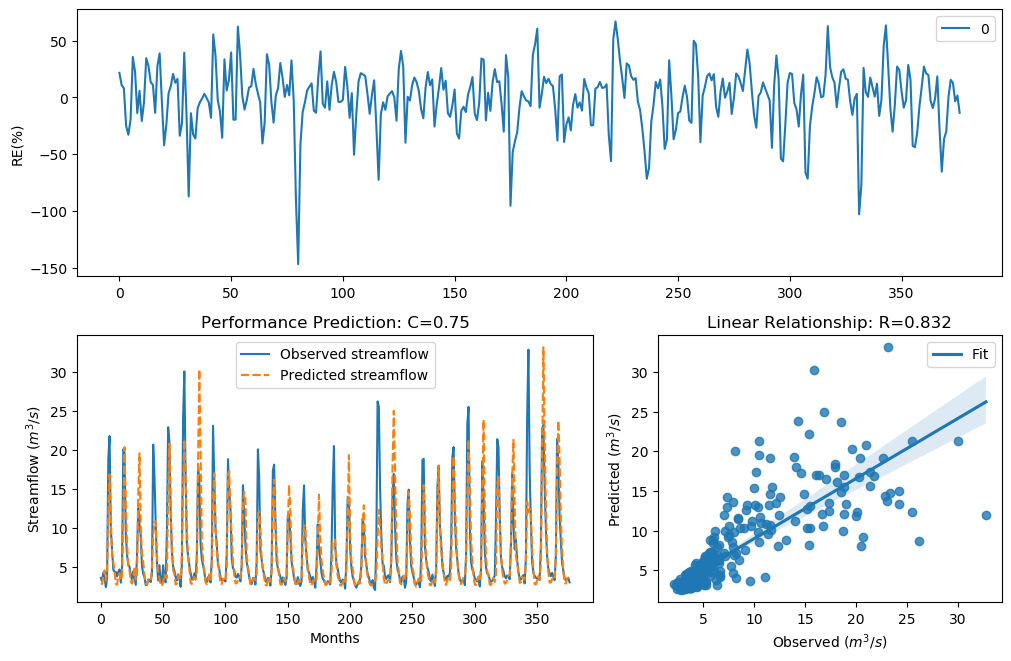

The table this chart was drawn from, first rows:
y_true, y_pred, y_true_scaled, y_pred_scaled
3.63, 2.845, -0.29, -0.5793
3.21, 2.864, -0.4343, -0.571
4.29, 3.944, -0.09927, -0.1944
3.67, 4.585, -0.2773, -0.02497
2.46, 3.268, -0.758, -0.413
3.54, 4.223, -0.3192, -0.1169
18.82, 12.11, 1.354, 0.9616
21.76, 16.84, 1.476, 1.257
9.83, 11.19, 0.7643, 0.8874
7.16, 6.745, 0.4499, 0.3885
4.67, 5.637, -0.004613, 0.2001
4.44, 4.626, -0.06076, -0.01513
4.4, 2.878, -0.07088, -0.565
3.83, 2.765, -0.2281, -0.6137
4.42, 3.825, -0.0658, -0.2295
4.72, 4.205, 0.007159, -0.1219
3.03, 3.442, -0.5031, -0.3519
4.87, 3.53, 0.04161, -0.3227
20.07, 12.29, 1.408, 0.9747
19.62, 20.33, 1.389, 1.419
9.33, 13.26, 0.7138, 1.045
6.56, 8.14, 0.3597, 0.5794
5.37, 5.176, 0.1479, 0.1081
5.07, 4.56, 0.08563, -0.03109
4.02, 3.188, -0.1728, -0.4424
3.34, 2.909, -0.3873, -0.5523
4.47, 3.739, -0.05324, -0.256
3.61, 4.828, -0.2964, 0.03199
2.75, 3.376, -0.6205, -0.3749
6.28, 3.808, 0.3143, -0.2347
12.55, 14.21, 0.9944, 1.107
10.44, 19.54, 0.822, 1.386
9.01, 10.27, 0.6798, 0.8059
5.12, 6.795, 0.09631, 0.3962
4.16, 5.662, -0.134, 0.2047
3.72, 4.077, -0.2617, -0.1568
2.73, 2.849, -0.6294, -0.5774
2.73, 2.755, -0.6294, -0.6185
3.43, 3.321, -0.3561, -0.394
3.4, 3.414, -0.3664, -0.3615
3.1, 3.238, -0.4758, -0.4239
4.17, 4.919, -0.1312, 0.05248
20.66, 9.214, 1.432, 0.7017
16.78, 10.6, 1.255, 0.8361
10.67, 10.92, 0.8427, 0.8643
5.59, 6.283, 0.1911, 0.3148
3.31, 4.485, -0.398, -0.04962
5.26, 3.498, 0.1256, -0.3332
3.05, 2.863, -0.4952, -0.5716
3.04, 2.575, -0.4992, -0.7014
5.26, 3.174, 0.1256, -0.4475
3.41, 4.078, -0.3629, -0.1565
3.07, 3.669, -0.4874, -0.2777
9.62, 3.616, 0.7435, -0.2944
22.89, 14.36, 1.518, 1.117
21.04, 20.8, 1.448, 1.438
12.14, 13.43, 0.9637, 1.057
7, 7.163, 0.4268, 0.4503
5.08, 4.641, 0.08777, -0.0115
4.58, 4.132, -0.02618, -0.1417
... 317 more rows
